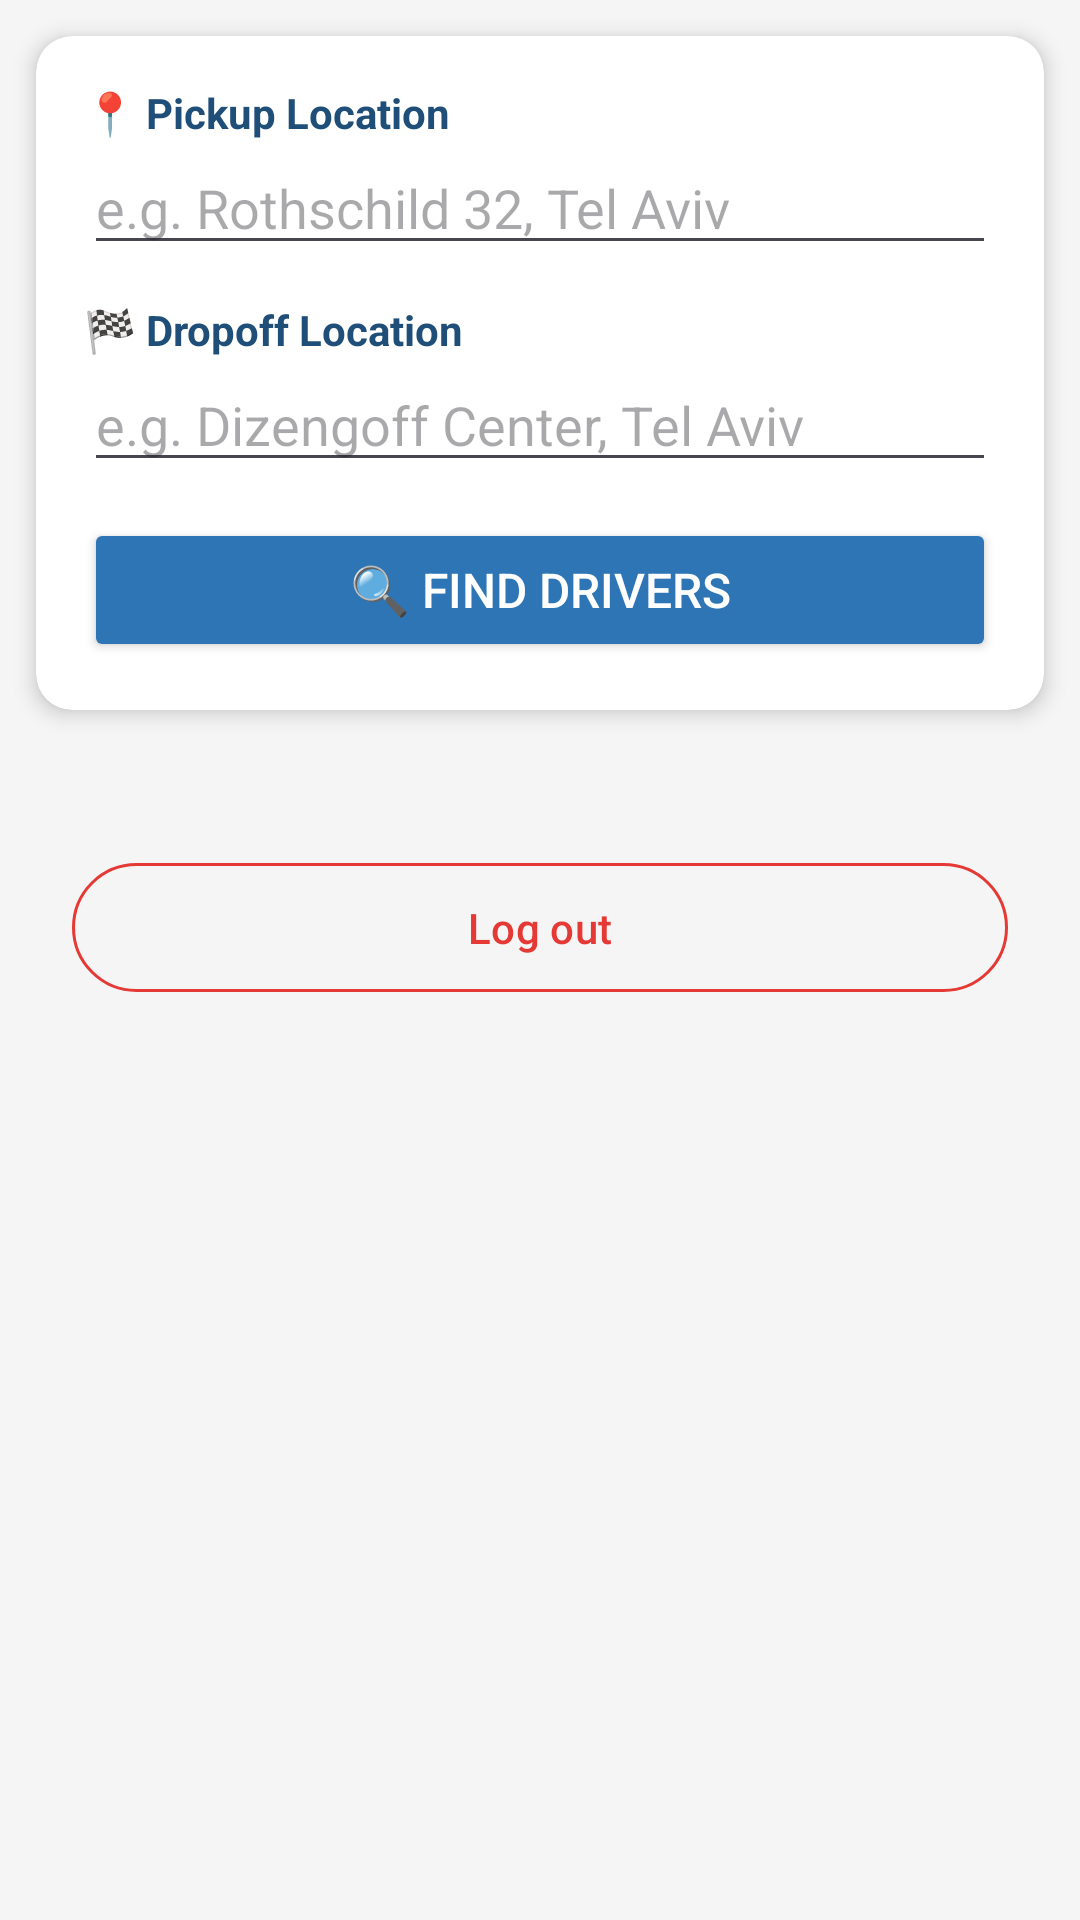

Reconstruct the res/layout file that produces this screen, plus the resources it refers to.
<!-- AndroidManifest.xml: application theme Theme.BigProject -->
<!-- res/layout/fragment_blank3.xml -->
<?xml version="1.0" encoding="utf-8"?>
<LinearLayout xmlns:android="http://schemas.android.com/apk/res/android"
    xmlns:app="http://schemas.android.com/apk/res-auto"
    android:layout_width="match_parent"
    android:layout_height="match_parent"
    android:orientation="vertical"
    android:background="#F5F5F5">

    
    <androidx.cardview.widget.CardView
        android:layout_width="match_parent"
        android:layout_height="wrap_content"
        android:layout_margin="12dp"
        app:cardCornerRadius="12dp"
        app:cardElevation="4dp">

        <LinearLayout
            android:layout_width="match_parent"
            android:layout_height="wrap_content"
            android:orientation="vertical"
            android:padding="16dp">

            <TextView
                android:layout_width="wrap_content"
                android:layout_height="wrap_content"
                android:text="📍 Pickup Location"
                android:textStyle="bold"
                android:textSize="14sp"
                android:textColor="#1F4E79"/>

            <EditText
                android:id="@+id/etPickupAddress"
                android:layout_width="match_parent"
                android:layout_height="wrap_content"
                android:hint="e.g. Rothschild 32, Tel Aviv"
                android:inputType="text"
                android:layout_marginBottom="12dp"/>

            <TextView
                android:layout_width="wrap_content"
                android:layout_height="wrap_content"
                android:text="🏁 Dropoff Location"
                android:textStyle="bold"
                android:textSize="14sp"
                android:textColor="#1F4E79"/>

            <EditText
                android:id="@+id/etDropAddress"
                android:layout_width="match_parent"
                android:layout_height="wrap_content"
                android:hint="e.g. Dizengoff Center, Tel Aviv"
                android:inputType="text"
                android:layout_marginBottom="12dp"/>

            <Button
                android:id="@+id/btnFindDrivers"
                android:layout_width="match_parent"
                android:layout_height="wrap_content"
                android:text="🔍 Find Drivers"
                android:backgroundTint="#2E75B6"
                android:textColor="#FFFFFF"
                android:textSize="16sp"/>

        </LinearLayout>
    </androidx.cardview.widget.CardView>

    
    <TextView
        android:id="@+id/tvRideStatus"
        android:layout_width="match_parent"
        android:layout_height="wrap_content"
        android:text=""
        android:textSize="14sp"
        android:textColor="#2E75B6"
        android:gravity="center"
        android:padding="8dp"/>

    
    <TextView
        android:id="@+id/tvDriversLabel"
        android:layout_width="match_parent"
        android:layout_height="wrap_content"
        android:text="Available Drivers (tap to select)"
        android:textStyle="bold"
        android:textSize="14sp"
        android:textColor="#333333"
        android:paddingStart="16dp"
        android:paddingBottom="4dp"
        android:visibility="gone"/>

    
    <androidx.recyclerview.widget.RecyclerView
        android:id="@+id/recyclerDrivers"
        android:layout_width="match_parent"
        android:layout_height="0dp"
        android:layout_weight="1"
        android:padding="8dp"
        android:visibility="gone"/>

    
    <Button
        android:id="@+id/btnConfirmRide"
        android:layout_width="match_parent"
        android:layout_height="wrap_content"
        android:layout_margin="12dp"
        android:text="✅ Confirm Ride"
        android:backgroundTint="#1F4E79"
        android:textColor="#FFFFFF"
        android:textSize="16sp"
        android:visibility="gone"/>

    
    <com.google.android.material.button.MaterialButton
        android:id="@+id/btnLogout"
        android:layout_width="match_parent"
        android:layout_height="wrap_content"
        android:layout_marginHorizontal="24dp"
        android:layout_marginBottom="12dp"
        android:paddingVertical="12dp"
        android:text="Log out"
        android:textAllCaps="false"
        android:textColor="#E53935"
        android:textSize="14sp"
        app:backgroundTint="@android:color/transparent"
        app:strokeColor="#E53935"
        app:strokeWidth="1dp"/>

</LinearLayout>
<!-- resources referenced by this layout -->
<resources>
  <style name="Theme.BigProject" parent="Base.Theme.BigProject" />
  <style name="Base.Theme.BigProject" parent="Theme.Material3.DayNight.NoActionBar">
          
          
      </style>
</resources>
